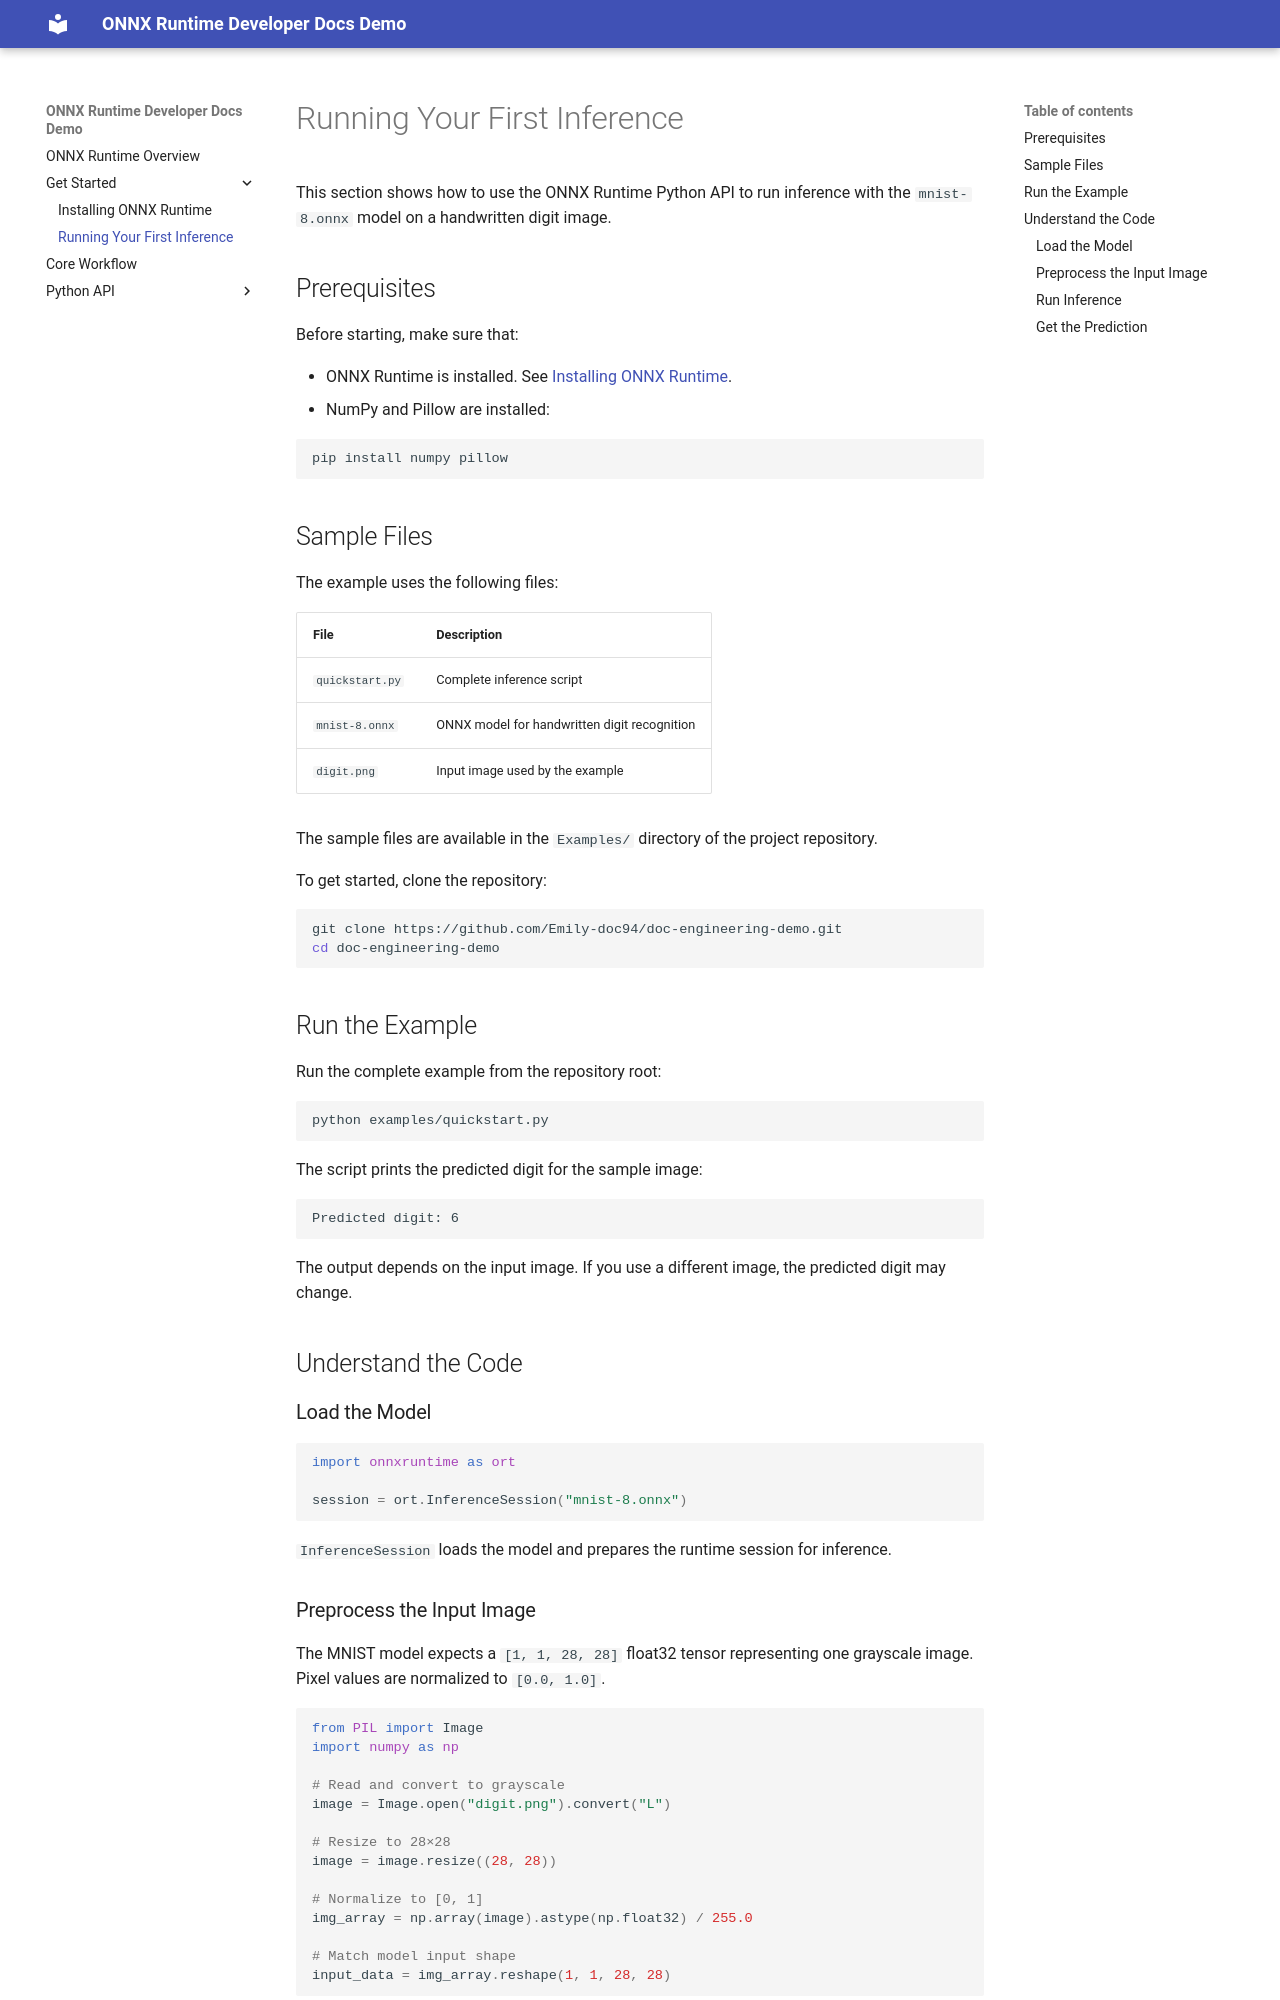

repository: Emily-doc94/doc-engineering-demo · page: get-started/first-inference/index.html · generator: mkdocs

# Running Your First Inference

This section shows how to use the ONNX Runtime Python API to run inference with the `mnist-8.onnx` model on a handwritten digit image.

## Prerequisites

Before starting, make sure that:

- ONNX Runtime is installed. See [Installing ONNX Runtime](installation.md).
- NumPy and Pillow are installed:

```bash
pip install numpy pillow
```

## Sample Files

The example uses the following files:

| File | Description |
|---|---|
| `quickstart.py` | Complete inference script |
| `mnist-8.onnx` | ONNX model for handwritten digit recognition |
| `digit.png` | Input image used by the example |

The sample files are available in the `Examples/` directory of the project repository.

To get started, clone the repository:

```bash
git clone https://github.com/Emily-doc94/doc-engineering-demo.git
cd doc-engineering-demo
```

## Run the Example

Run the complete example from the repository root:

```bash
python examples/quickstart.py
```

The script prints the predicted digit for the sample image:

```text
Predicted digit: 6
```

The output depends on the input image. If you use a different image, the predicted digit may change.

## Understand the Code

### Load the Model

```python
import onnxruntime as ort

session = ort.InferenceSession("mnist-8.onnx")
```

`InferenceSession` loads the model and prepares the runtime session for inference.

### Preprocess the Input Image

The MNIST model expects a `[1, 1, 28, 28]` float32 tensor representing one grayscale image. Pixel values are normalized to `[0.0, 1.0]`.

```python
from PIL import Image
import numpy as np

# Read and convert to grayscale
image = Image.open("digit.png").convert("L")

# Resize to 28×28
image = image.resize((28, 28))

# Normalize to [0, 1]
img_array = np.array(image).astype(np.float32) / 255.0

# Match model input shape
input_data = img_array.reshape(1, 1, 28, 28)
```
